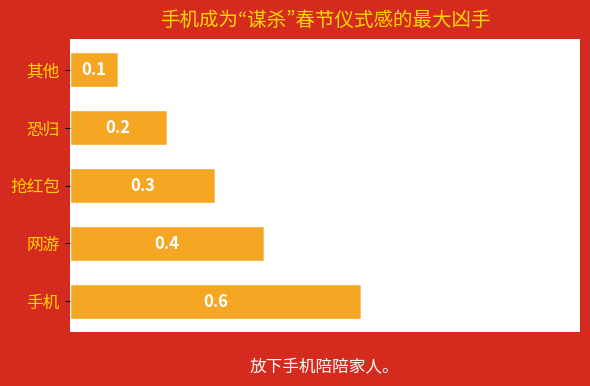

Here is the Python script that generated this plot:
import matplotlib.pyplot as plt
import numpy as np

# 数据与标签
labels = ["手机", "网游", "抢红包", "恐归", "其他"]
values = [0.6, 0.4, 0.3, 0.2, 0.1]  # 模拟占比，可根据实际调整
colors = ["#F5A623"] * len(labels)  # 温度计主体颜色

# 创建画布
fig, ax = plt.subplots(figsize=(6, 4), facecolor="#D52B1E")  # 红色背景

# 绘制水平条形图（模拟温度计）
y_pos = np.arange(len(labels))
bars = ax.barh(
    y_pos,
    values,
    color=colors,
    edgecolor="white",
    height=0.6,
    left=0.2  # 预留空白模拟温度计“玻璃管”
)

# 模拟温度计白色刻度线（叠加空白条形）
ax.barh(
    y_pos,
    [1 - v for v in values],
    color="white",
    edgecolor="white",
    height=0.6,
    left=0.2 + np.array(values)
)

# 添加数值标签
for i, (value, label) in enumerate(zip(values, labels)):
    # 计算标签位置（条形图中间）
    x_pos = 0.2 + value / 2
    ax.text(
        x_pos, i, 
        f"{value:.1f}", 
        ha='center', va='center',
        color='white', fontsize=12,
        fontweight='bold'
    )

# 美化设置
ax.set_yticks(y_pos)
ax.set_yticklabels(labels, fontsize=12, color="gold")  # 金色文字
ax.set_xticks([])  # 隐藏x轴刻度
ax.spines[:].set_visible(False)  # 隐藏边框

# 添加标题与标语
ax.text(
    0.5, 1.1, 
    '手机成为“谋杀”春节仪式感的最大凶手', 
    ha='center', va='top', 
    fontsize=14, color='gold', 
    transform=ax.transAxes
)
ax.text(
    0.5, -0.15, 
    '放下手机陪陪家人。', 
    ha='center', va='bottom', 
    fontsize=12, color='white', 
    transform=ax.transAxes
)

plt.tight_layout()
plt.show()
